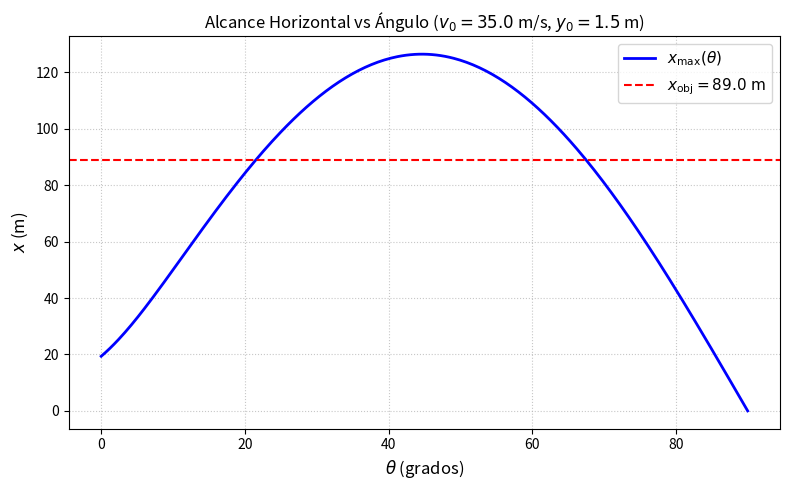
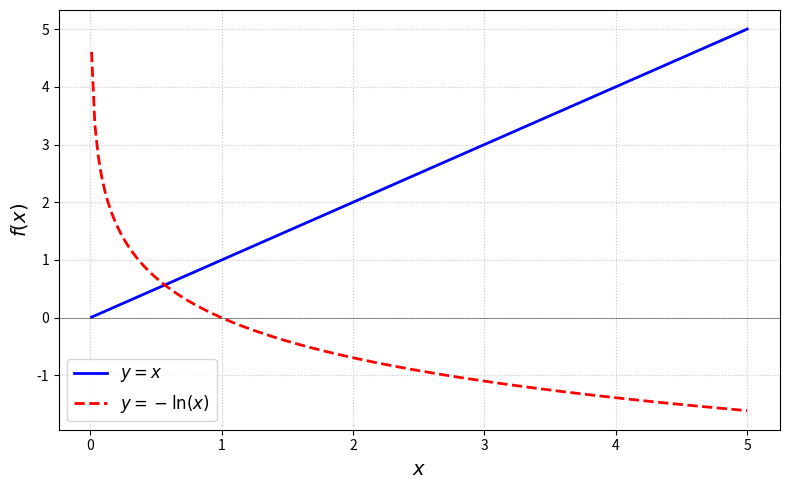
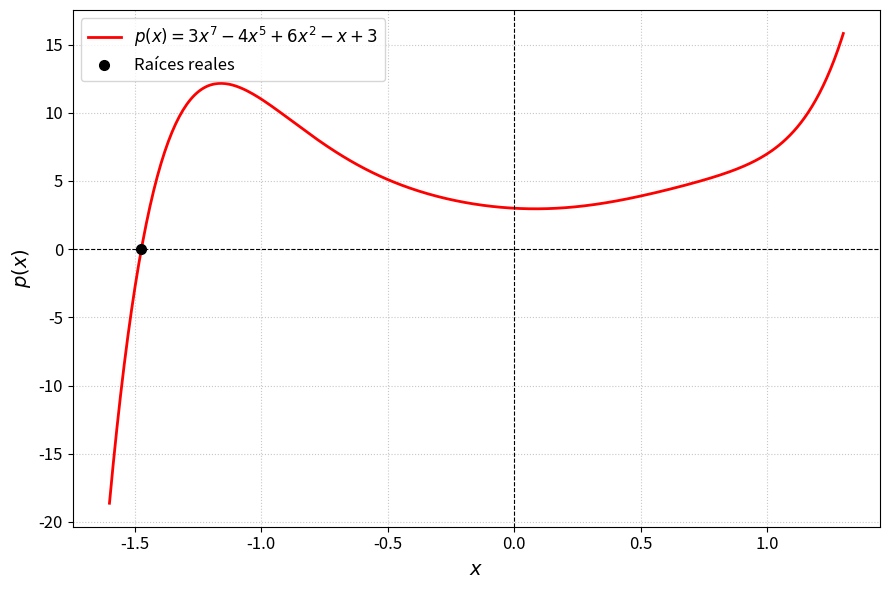

These charts were generated, in order, by the following Python code:
import scipy as sp
import numpy as np
import matplotlib.pyplot as plt

def x_max(theta, x0=0., y0=0., v0=3.5, g=9.8):
    """Calcula el desplazamiento horizontal máximo en función del ángulo theta en grados."""
    theta_rad = np.radians(theta)
    sintheta = np.sin(theta_rad)
    costheta = np.cos(theta_rad)
    prefactor = (v0 * costheta) / g
    return x0 + prefactor * (v0 * sintheta + np.sqrt(v0**2 * sintheta**2 + 2 * g * y0))

def y_max(theta, y0=0., v0=3.5, g=9.8):
    """Calcula la altura máxima alcanzada por el proyectil."""
    theta_rad = np.radians(theta)
    sintheta = np.sin(theta_rad)
    return y0 + (v0**2 * sintheta**2) / (2.0 * g)

def f_x(theta, xmaximo, x0, y0, v0, g):
    """Función objetivo: x_max(theta, ...) - xmaximo = 0"""
    return x_max(theta, x0, y0, v0, g) - xmaximo

def f_y(theta, ymaxima, y0, v0, g):
    """Función objetivo para altura máxima: y_max(theta, ...) - ymaxima = 0"""
    return y_max(theta, y0, v0, g) - ymaxima

# Parámetros físicos del sistema
y0 = 1.5       # Altura inicial (m)
x0 = 0.0       # Posición horizontal inicial (m)
v0 = 35.0      # Velocidad inicial (m/s)
g = 9.8        # Aceleración de la gravedad (m/s^2)
xmaximo = 89.0 # Alcance deseado (m)

angulos = np.linspace(0, 90, 300)
alcancesx = x_max(angulos, x0, y0, v0, g)

plt.figure(figsize=(8, 5))
plt.plot(angulos, alcancesx, label=r'$x_{\mathrm{max}}(\theta)$', color='blue', lw=2)
plt.axhline(xmaximo, color='red', linestyle='--', label=rf'$x_{{\mathrm{{obj}}}} = {xmaximo}\ \mathrm{{m}}$')
plt.title(f'Alcance Horizontal vs Ángulo ($v_0 = {v0}$ m/s, $y_0 = {y0}$ m)', fontsize=12)
plt.xlabel(r'$\theta$ (grados)', fontsize=12)
plt.ylabel('$x$ (m)', fontsize=12)
plt.grid(True, linestyle=':', alpha=0.7)
plt.legend(fontsize=11)
plt.tight_layout()
plt.show()

try:
    sol1 = sp.optimize.root_scalar(f_x, args=(xmaximo, x0, y0, v0, g), bracket=[0, 45], method='brentq')
    sol2 = sp.optimize.root_scalar(f_x, args=(xmaximo, x0, y0, v0, g), bracket=[45, 90], method='brentq')

    res1 = f_x(sol1.root, xmaximo, x0, y0, v0, g)
    res2 = f_x(sol2.root, xmaximo, x0, y0, v0, g)

    print(f"\n--- Ángulos calculados para un alcance de {xmaximo} metros ---")
    print(f"Ángulo 1 : {sol1.root:.4f}° | Residuo: {abs(res1):.2e} m | Iteraciones: {sol1.iterations}")
    print(f"Ángulo 2 : {sol2.root:.4f}° | Residuo: {abs(res2):.2e} m | Iteraciones: {sol2.iterations}")

except ValueError:
    alcance_max_posible = np.max(alcancesx)
    print(f"\n[Error] El alcance deseado de {xmaximo} m es físicamente inalcanzable.")
    print(f"El alcance máximo posible con v0={v0} m/s y y0={y0} m es de {alcance_max_posible:.2f} m.")

import scipy as sp
import numpy as np
import matplotlib.pyplot as plt

def f(x):
    return x + np.log(x)

def df(x):
    return 1.0 + 1.0 / x

x = np.linspace(0.01, 5, 200)

plt.figure(figsize=(8, 5))
plt.plot(x, x, color='blue', lw=2, label=r'$y = x$')
plt.plot(x, -np.log(x), color='red', linestyle='--', lw=2, label=r'$y = -\ln(x)$')
plt.axhline(0, color='black', lw=0.6, alpha=0.5)
plt.ylabel(r'$f(x)$', fontsize=14)
plt.xlabel(r'$x$', fontsize=14)
plt.grid(True, linestyle=':', alpha=0.7)
plt.legend(fontsize=12)
plt.tight_layout()
plt.show()

# Ejecución de los diferentes algoritmos de búsqueda de raíces
sol_brent   = sp.optimize.root_scalar(f, bracket=[0.1, 1.0], method='brentq')
sol_bisect  = sp.optimize.root_scalar(f, bracket=[0.1, 1.0], method='bisect', xtol=1e-8)
sol_secante = sp.optimize.root_scalar(f, x0=1.0, method='secant')
sol_newton  = sp.optimize.root_scalar(f, x0=1.0, fprime=df, method='newton')
sol_lambert = float(np.real(sp.special.lambertw(1))) # la solución en forma cerrada, función W de Lambert

metodos = [
    ("Brent (brentq)", sol_brent.root, sol_brent.iterations, sol_brent.function_calls),
    ("Bisección", sol_bisect.root, sol_bisect.iterations, sol_bisect.function_calls),
    ("Secante", sol_secante.root, sol_secante.iterations, sol_secante.function_calls),
    ("Newton", sol_newton.root, sol_newton.iterations, sol_newton.function_calls),
    ("Lambert W (analítico)", sol_lambert, 1, 1)
]

print(f"{'Método':<22} | {'Raíz Hallada':<14} | {'Residuo |f(x)|':<14} | {'Iteraciones':<12} | {'Llamadas f(x)':<14}")
print("-" * 84)
for nombre, raiz, iters, nfev in metodos:
    residuo = abs(f(raiz))
    print(f"{nombre:<22} | {raiz:<14.8f} | {residuo:<14.2e} | {iters:<12} | {nfev:<14}")

"""
Programa: raices_polinomios.py
Cálculo de raíces y graficación utilizando la API moderna numpy.polynomial.Polynomial
"""

import numpy as np
import matplotlib.pyplot as plt

# Polinomio: 3x^7 - 4x^5 + 0x^4 + 0x^3 + 6x^2 - x + 3 = 0
# Coeficientes en orden ASCENDENTE de potencias (a_0, a_1, ..., a_n)
coeff = [3, -1, 6, 0, 0, -4, 0, 3]

p = np.polynomial.Polynomial(coeff)
raices_p = p.roots()

print("Polinomio instanciado:")
print(p)

print("\nRaíces calculadas:")
for i, r in enumerate(raices_p):
    valorevaluado = p(r)
    print(f"  x_{i+1} = {r:.4f}  |  Residuo |P(x)|: {abs(valorevaluado):.2e}")

# Gráfica del polinomio
x = np.linspace(-1.6, 1.3, 400)
y = p(x)

plt.figure(figsize=(9, 6))
plt.plot(x, y, color='red', lw=2, label=r'$p(x) = 3x^7 - 4x^5 + 6x^2 - x + 3$')
plt.axhline(0, color='black', linestyle='--', linewidth=0.8)
plt.axvline(0, color='black', linestyle='--', linewidth=0.8)

# Filtrar y marcar las raíces reales sobre la curva
raices_reales = raices_p[np.isreal(raices_p)].real
if len(raices_reales) > 0:
    plt.plot(raices_reales, p(raices_reales), 'ko', markersize=7, label='Raíces reales')

plt.xlabel(r'$x$', fontsize=14)
plt.ylabel(r'$p(x)$', fontsize=14)
plt.grid(True, linestyle=':', alpha=0.7)
plt.legend(fontsize=12)
plt.tick_params(axis='both', which='both', labelsize=12)
plt.tight_layout()
plt.show()
